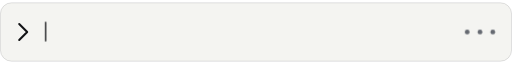
t = 0.00 s
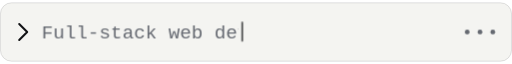
t = 1.67 s
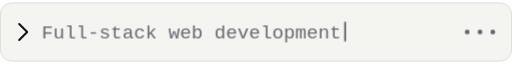
t = 3.33 s
t = 5.00 s: frame unchanged from t = 3.33 s, image omitted
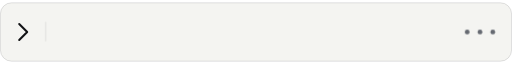
t = 6.67 s
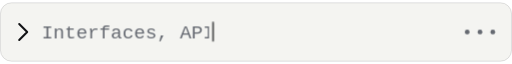
t = 8.33 s

The animated SVG that drew these frames (rendered in a browser with its animation timeline set to each time). Animation: 3 CSS @keyframes rules; frames cover the first 8.33 s, repeats indefinitely.

<svg xmlns="http://www.w3.org/2000/svg" width="640" height="74" viewBox="0 0 640 74" fill="none" role="img" aria-labelledby="intro-title intro-description">
  <title id="intro-title">Building for the web, from interface to database</title>
  <desc id="intro-description">Full-stack web development. Interfaces, APIs, and databases. Always learning. Always building. These phrases rotate with a gentle typing animation. Reduced-motion mode shows the first phrase without animation.</desc>
  <style>

    .phrase-first { opacity: 1; }
    .phrase-next { opacity: 0; }
    .phrase { animation: phrase 21s linear infinite; }
    .reveal { animation: reveal 21s steps(32, end) infinite; }
    .caret { opacity: 0; animation: caret-position 21s steps(32, end) infinite; }
    .second, .second .reveal, .second .caret { animation-delay: 7s; }
    .third, .third .reveal, .third .caret { animation-delay: 14s; }
    @keyframes phrase {
      0%, 31% { opacity: 1; }
      32%, 100% { opacity: 0; }
    }
    @keyframes reveal {
      0%, 2% { clip-path: inset(0 100% 0 0) fill-box; }
      11%, 26% { clip-path: inset(0 0 0 0) fill-box; }
      31%, 100% { clip-path: inset(0 100% 0 0) fill-box; }
    }
    @keyframes caret-position {
      0%, 2%, 31% { transform: translateX(0); opacity: 0.8; }
      11%, 26% { transform: translateX(var(--line-width)); opacity: 0.8; }
      32%, 100% { transform: translateX(0); opacity: 0; }
    }
    @media (prefers-reduced-motion: reduce) {
      .phrase, .reveal, .caret { animation: none; }
      .phrase-first { opacity: 1; }
      .phrase-next, .caret { opacity: 0; }
    }
  </style>

  <rect x="0.5" y="0.5" width="639" height="73" rx="14" fill="#F4F4F1" stroke="rgba(16,17,20,0.14)"/>
  <path d="M24 27L34 37L24 47" stroke="#101114" stroke-width="2.5" stroke-linecap="round" stroke-linejoin="round"/>

  <g transform="translate(52 45)" font-family="Consolas, Courier New, monospace" font-size="24" fill="#656971" aria-hidden="true">
    <g class="phrase phrase-first" style="--line-width: 374.4px">
      <text class="reveal" x="0" y="0" textLength="374.4" lengthAdjust="spacingAndGlyphs">Full-stack web development</text>
      <rect class="caret" x="4" y="-21" width="2" height="25" rx="1" fill="#101114" opacity="0.8"/>
    </g>
    <g class="phrase phrase-next second" style="--line-width: 446.4px">
      <text class="reveal" x="0" y="0" textLength="446.4" lengthAdjust="spacingAndGlyphs">Interfaces, APIs, and databases</text>
      <rect class="caret" x="4" y="-21" width="2" height="25" rx="1" fill="#101114" opacity="0.8"/>
    </g>
    <g class="phrase phrase-next third" style="--line-width: 475.2px">
      <text class="reveal" x="0" y="0" textLength="475.2" lengthAdjust="spacingAndGlyphs">Always learning. Always building.</text>
      <rect class="caret" x="4" y="-21" width="2" height="25" rx="1" fill="#101114" opacity="0.8"/>
    </g>
  </g>

  <g fill="#656971" aria-hidden="true">
    <circle cx="584" cy="37" r="3"/>
    <circle cx="600" cy="37" r="3"/>
    <circle cx="616" cy="37" r="3"/>
  </g>
</svg>
